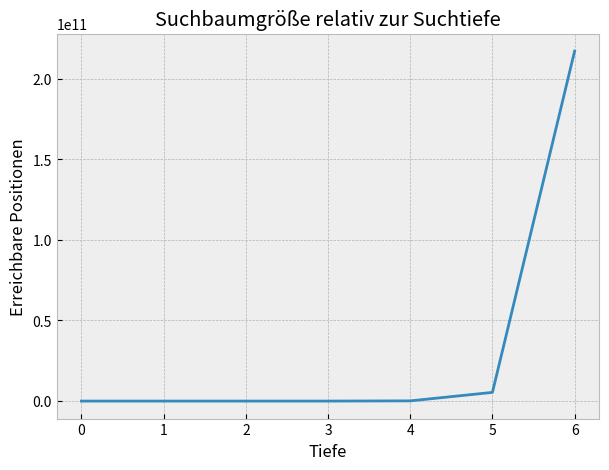

Source code (Python): (Note: this script raises an exception after producing the figure.)
import matplotlib as mpl
import numpy as np
import matplotlib.pyplot as plt
mpl.style.use('bmh')

leaf_nodes = [
    44,
    1_920,
    79_666,
    3_290_240,
    133_312_995,
    5_392_831_844,
    217_154_523_878
]

plt.figure(figsize=(7, 5))
plt.plot(leaf_nodes)
plt.xlabel("Tiefe")
plt.ylabel("Erreichbare Positionen")
plt.title("Suchbaumgröße relativ zur Suchtiefe")
plt.savefig("assets/imgs/vis/searchtree.pdf")
plt.show()
